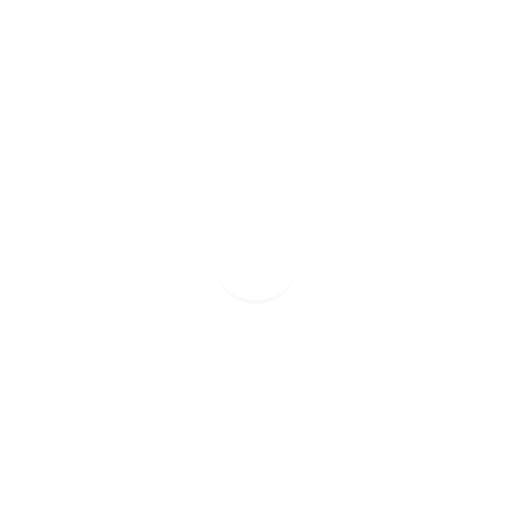
t = 0.00 s
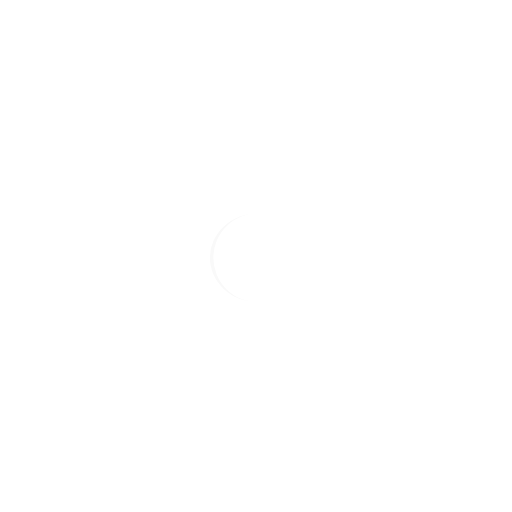
t = 0.22 s
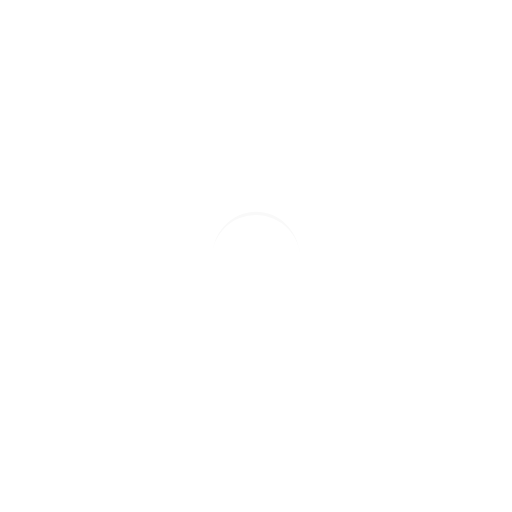
t = 0.44 s
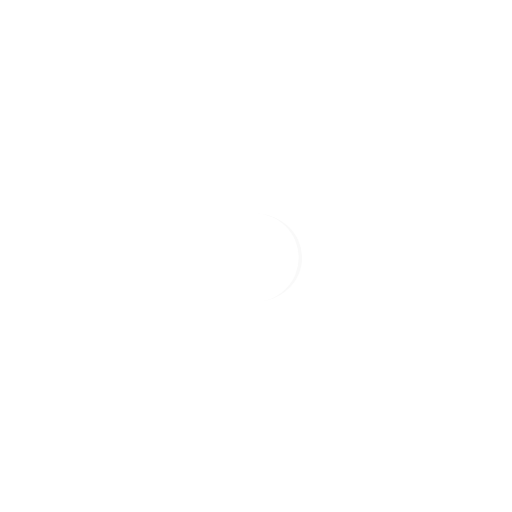
t = 0.66 s

The animated SVG that drew these frames (rendered in a browser with its animation timeline set to each time). Animation: 1 SMIL element (animateTransform=1); one cycle of 0.88 s, repeats indefinitely.

<?xml version="1.0" encoding="utf-8"?>
<svg xmlns="http://www.w3.org/2000/svg" xmlns:xlink="http://www.w3.org/1999/xlink" style="margin: auto; background: none; display: block; shape-rendering: auto;" width="1000px" height="1400px" viewBox="-100 -100 300 300" preserveAspectRatio="xMidYMid">
<path d="M24 50A26 26 0 0 0 76 50A26 28 0 0 1 24 50" fill="#f9f9f9" stroke="none">
  <animateTransform attributeName="transform" type="rotate" dur="0.8771929824561403s" repeatCount="indefinite" keyTimes="0;1" values="0 50 51;360 50 51"></animateTransform>
</path>
<!-- [ldio] generated by https://loading.io/ --></svg>
